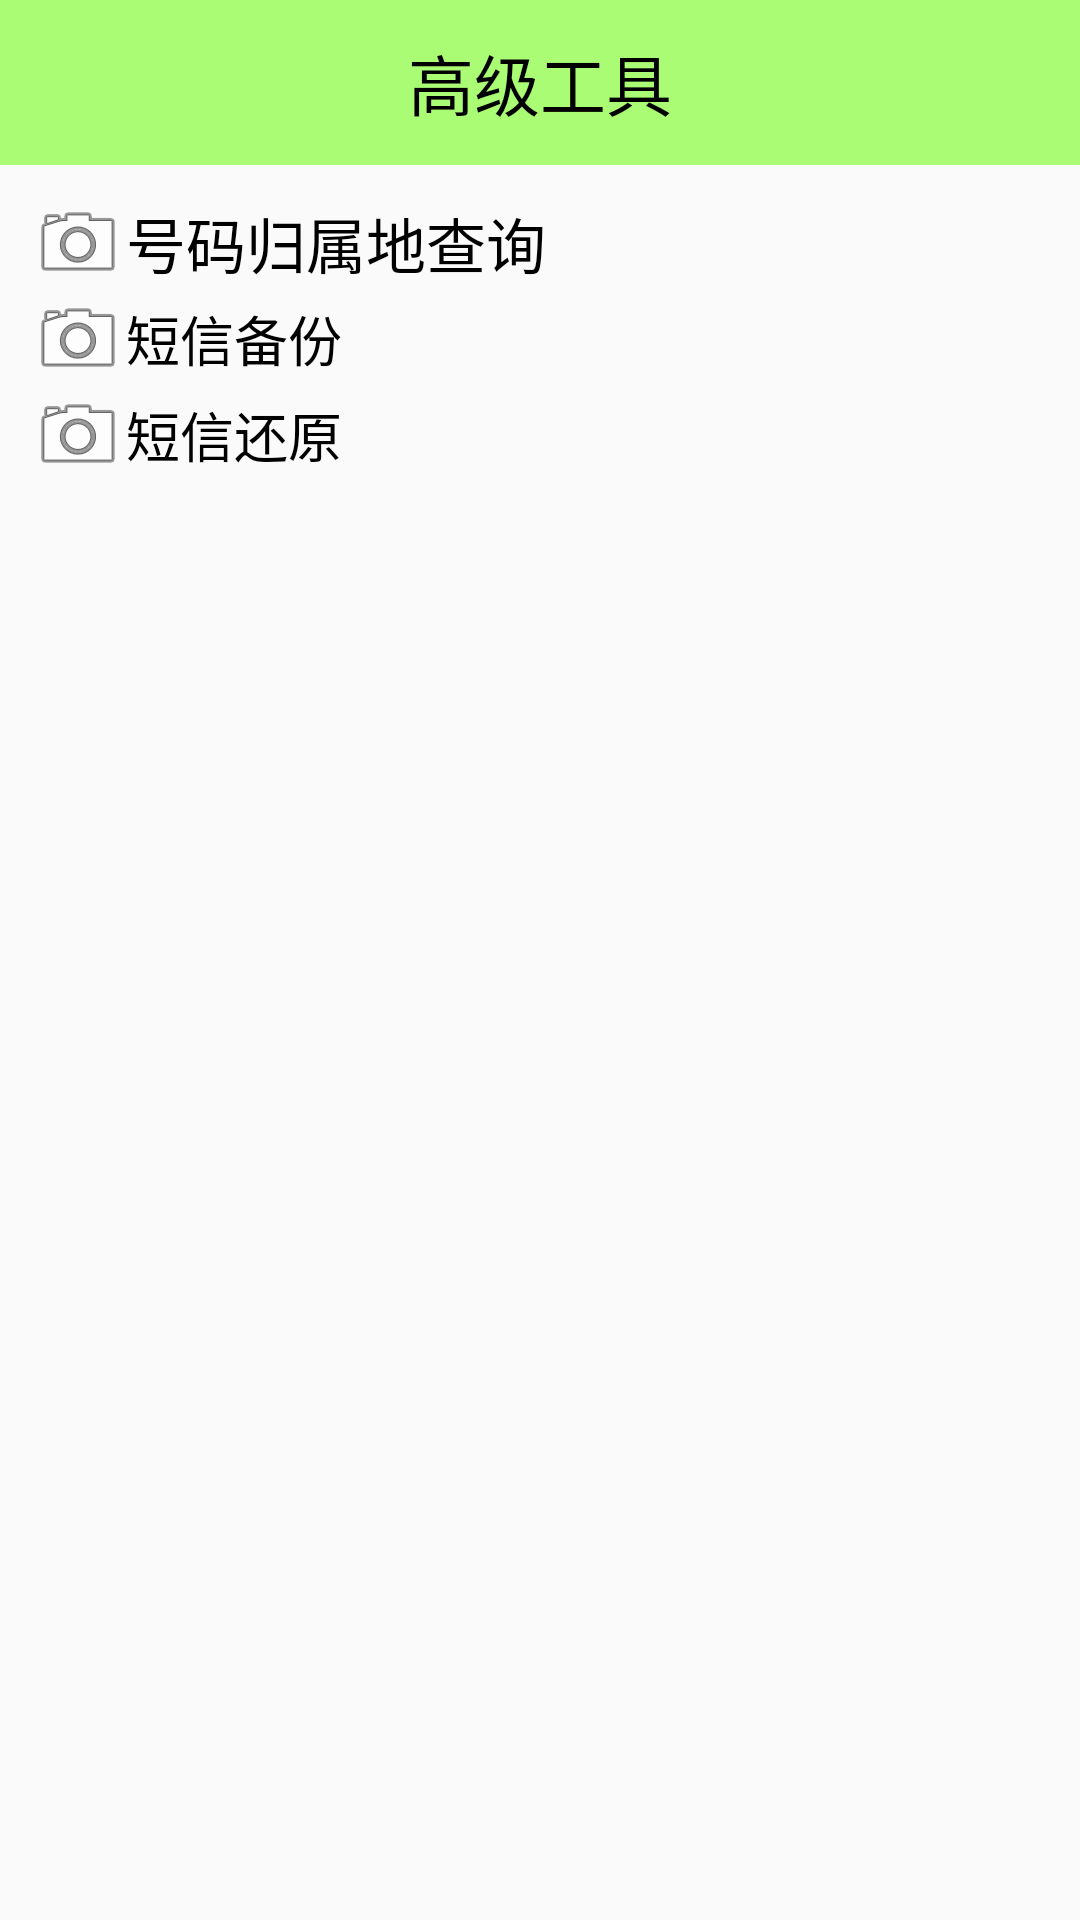

Here is an Android app screen rendered from its layout file. Give the layout XML and the strings, colors and styles it references.
<!-- AndroidManifest.xml: application theme AppTheme -->
<!-- res/layout/activity_atools.xml -->
<?xml version="1.0" encoding="utf-8"?>

<LinearLayout xmlns:android="http://schemas.android.com/apk/res/android"
    android:layout_width="match_parent"
    android:layout_height="match_parent"
    android:orientation="vertical" >

    <TextView
        android:id="@+id/textView1"
        android:layout_width="fill_parent"
        android:layout_height="55dip"
        android:background="#8866ff00"
        android:gravity="center"
        android:text="高级工具"
        android:textColor="#000000"
        android:textSize="22sp" />

    <TextView
        android:clickable="true"
        android:onClick="numberQuery"
        android:gravity="center_vertical"
        android:drawableLeft="@android:drawable/ic_menu_camera"
        android:textColor="#000000"
        android:textSize="20sp"
        android:layout_marginTop="10dip"
        android:layout_marginLeft="10dip"
        android:text="号码归属地查询"
        android:layout_width="fill_parent"
        android:layout_height="wrap_content" />
    
       <TextView 
        android:onClick="smsBackup"
        android:clickable="true"
        android:background="@drawable/button"
        android:gravity="center_vertical"
        android:drawableLeft="@android:drawable/ic_menu_camera"
        android:layout_width="fill_parent"
        android:layout_height="wrap_content"
        android:textSize="18sp"
        android:textColor="#000000"
        android:layout_marginLeft="10dip"
        android:text="短信备份"
        />
     <TextView 
        android:onClick="smsRestore"
        android:clickable="true"
        android:background="@drawable/button"
        android:gravity="center_vertical"
        android:drawableLeft="@android:drawable/ic_menu_camera"
        android:layout_width="fill_parent"
        android:layout_height="wrap_content"
        android:layout_marginLeft="10dip"
        android:textSize="18sp"
        android:textColor="#000000"
       android:text="短信还原"
        />

</LinearLayout>
<!-- resources referenced by this layout -->
<resources>
  <!-- drawable button (drawable) -->
  <?xml version="1.0" encoding="utf-8"?>
  
  <selector xmlns:android="http://schemas.android.com/apk/res/android">
      <item android:state_pressed="true"
            android:drawable="@drawable/btn_pressed" /> 
      <item android:state_focused="true"
            android:drawable="@drawable/btn_pressed" /> 
      <item android:drawable="@drawable/btn_normal" /> 
  </selector>
  <style name="AppTheme" parent="AppBaseTheme">
          
            <item name="android:windowNoTitle">true</item>
      </style>
  <style name="AppBaseTheme" parent="Theme.AppCompat.Light">
          
      </style>
</resources>
